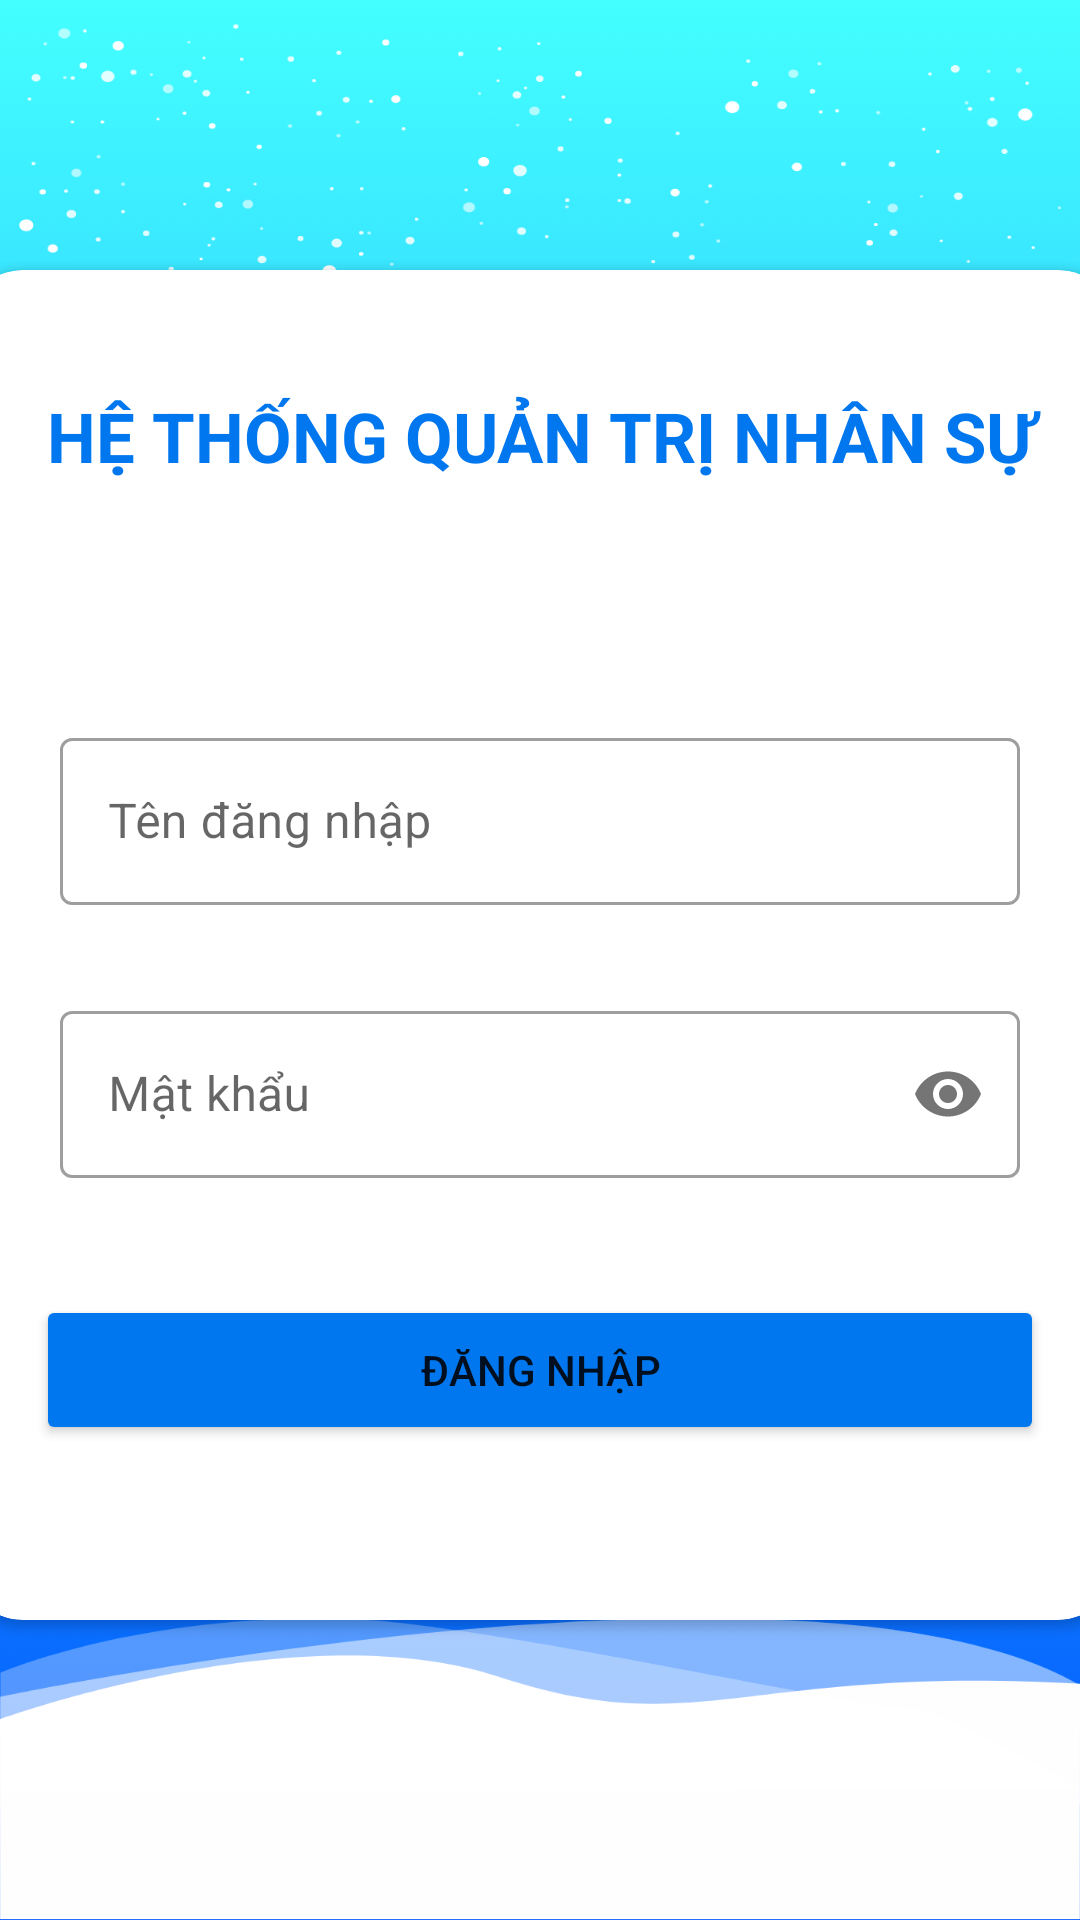

Reconstruct the res/layout file that produces this screen, plus the resources it refers to.
<!-- AndroidManifest.xml: application theme Theme.HomeWork1 -->
<!-- res/layout/activity_main.xml -->
<?xml version="1.0" encoding="utf-8"?>
<LinearLayout xmlns:android="http://schemas.android.com/apk/res/android"
    xmlns:app="http://schemas.android.com/apk/res-auto"
    xmlns:tools="http://schemas.android.com/tools"
    android:layout_width="match_parent"
    android:layout_height="match_parent"
    android:background="@drawable/bg_login"
    android:focusable="true"
    android:focusableInTouchMode="true"
    android:orientation="vertical"
    tools:context=".DanhSachNhanVienActivity">

    <androidx.cardview.widget.CardView
        android:layout_width="385dp"
        android:layout_height="450dp"
        android:layout_gravity="center"
        android:layout_marginTop="90dp"
        app:cardCornerRadius="20dp">

        <LinearLayout
            android:layout_width="match_parent"
            android:layout_height="match_parent"
            android:orientation="vertical">

            <TextView
                android:id="@+id/main.textView.heThongQuanTri"
                android:layout_width="match_parent"
                android:layout_height="wrap_content"
                android:layout_marginTop="40dp"
                android:gravity="center"
                android:text="HỆ THỐNG QUẢN TRỊ NHÂN SỰ"
                android:textColor="#0077EE"
                android:textSize="23dp"
                android:textStyle="bold" />

            <com.google.android.material.textfield.TextInputLayout
                android:id="@+id/main.inputLayout.tenDangNhap"
                style="@style/Widget.MaterialComponents.TextInputLayout.OutlinedBox"
                android:layout_width="320dp"
                android:layout_height="wrap_content"
                android:layout_gravity="center"
                android:layout_marginTop="80dp"
                app:errorIconDrawable="@null">

                <com.google.android.material.textfield.TextInputEditText
                    android:id="@+id/main.editText.tenDangNhap"
                    android:layout_width="match_parent"
                    android:layout_height="wrap_content"
                    android:hint="Tên đăng nhập" />
            </com.google.android.material.textfield.TextInputLayout>

            <com.google.android.material.textfield.TextInputLayout
                android:id="@+id/main.inputLayout.matKhau"
                style="@style/Widget.MaterialComponents.TextInputLayout.OutlinedBox"
                android:layout_width="320dp"
                android:layout_height="wrap_content"
                android:layout_gravity="center"
                android:layout_marginTop="30dp"
                app:errorIconDrawable="@null"
                app:passwordToggleEnabled="true">

                <com.google.android.material.textfield.TextInputEditText
                    android:id="@+id/main.editText.matKhau"
                    android:layout_width="match_parent"
                    android:layout_height="wrap_content"
                    android:hint="Mật khẩu"
                    android:inputType="textPassword" />
            </com.google.android.material.textfield.TextInputLayout>

            <TextView
                android:id="@+id/main.textView.thongBao"
                android:layout_width="match_parent"
                android:layout_height="wrap_content"
                android:paddingLeft="50dp"
                android:paddingTop="20dp"
                android:text=""
                android:textColor="#FF0000" />

            <ProgressBar
                android:id="@+id/main_progressBar_xuLy"
                android:layout_width="50dp"
                android:layout_height="50dp"
                android:layout_gravity="center"
                android:visibility="gone" />

            <Button
                android:id="@+id/main.button.dangNhap"
                android:layout_width="336dp"
                android:layout_height="50dp"
                android:layout_gravity="center"
                android:backgroundTint="#0077EE"
                android:text="ĐĂNG NHẬP" />

        </LinearLayout>

    </androidx.cardview.widget.CardView>

</LinearLayout>
<!-- resources referenced by this layout -->
<resources>
  <!-- drawable bg_login: png bitmap (drawable-ldpi, 16581 bytes) -->
  <style name="Theme.HomeWork1" parent="Theme.MaterialComponents.DayNight.NoActionBar">
          
          <item name="colorPrimary">@color/purple_500</item>
          <item name="colorPrimaryVariant">@color/purple_700</item>
          <item name="colorOnPrimary">@color/white</item>
          
          <item name="colorSecondary">@color/teal_200</item>
          <item name="colorSecondaryVariant">@color/teal_700</item>
          <item name="colorOnSecondary">@color/black</item>
  
          
          <item name="android:statusBarColor" tools:targetApi="l">?attr/colorPrimaryVariant</item>
          
      </style>
  <color name="purple_500">#FF6200EE</color>
  <color name="purple_700">#FF3700B3</color>
  <color name="white">#FFFFFFFF</color>
  <color name="teal_200">#FF03DAC5</color>
  <color name="teal_700">#FF018786</color>
  <color name="black">#FF000000</color>
</resources>
